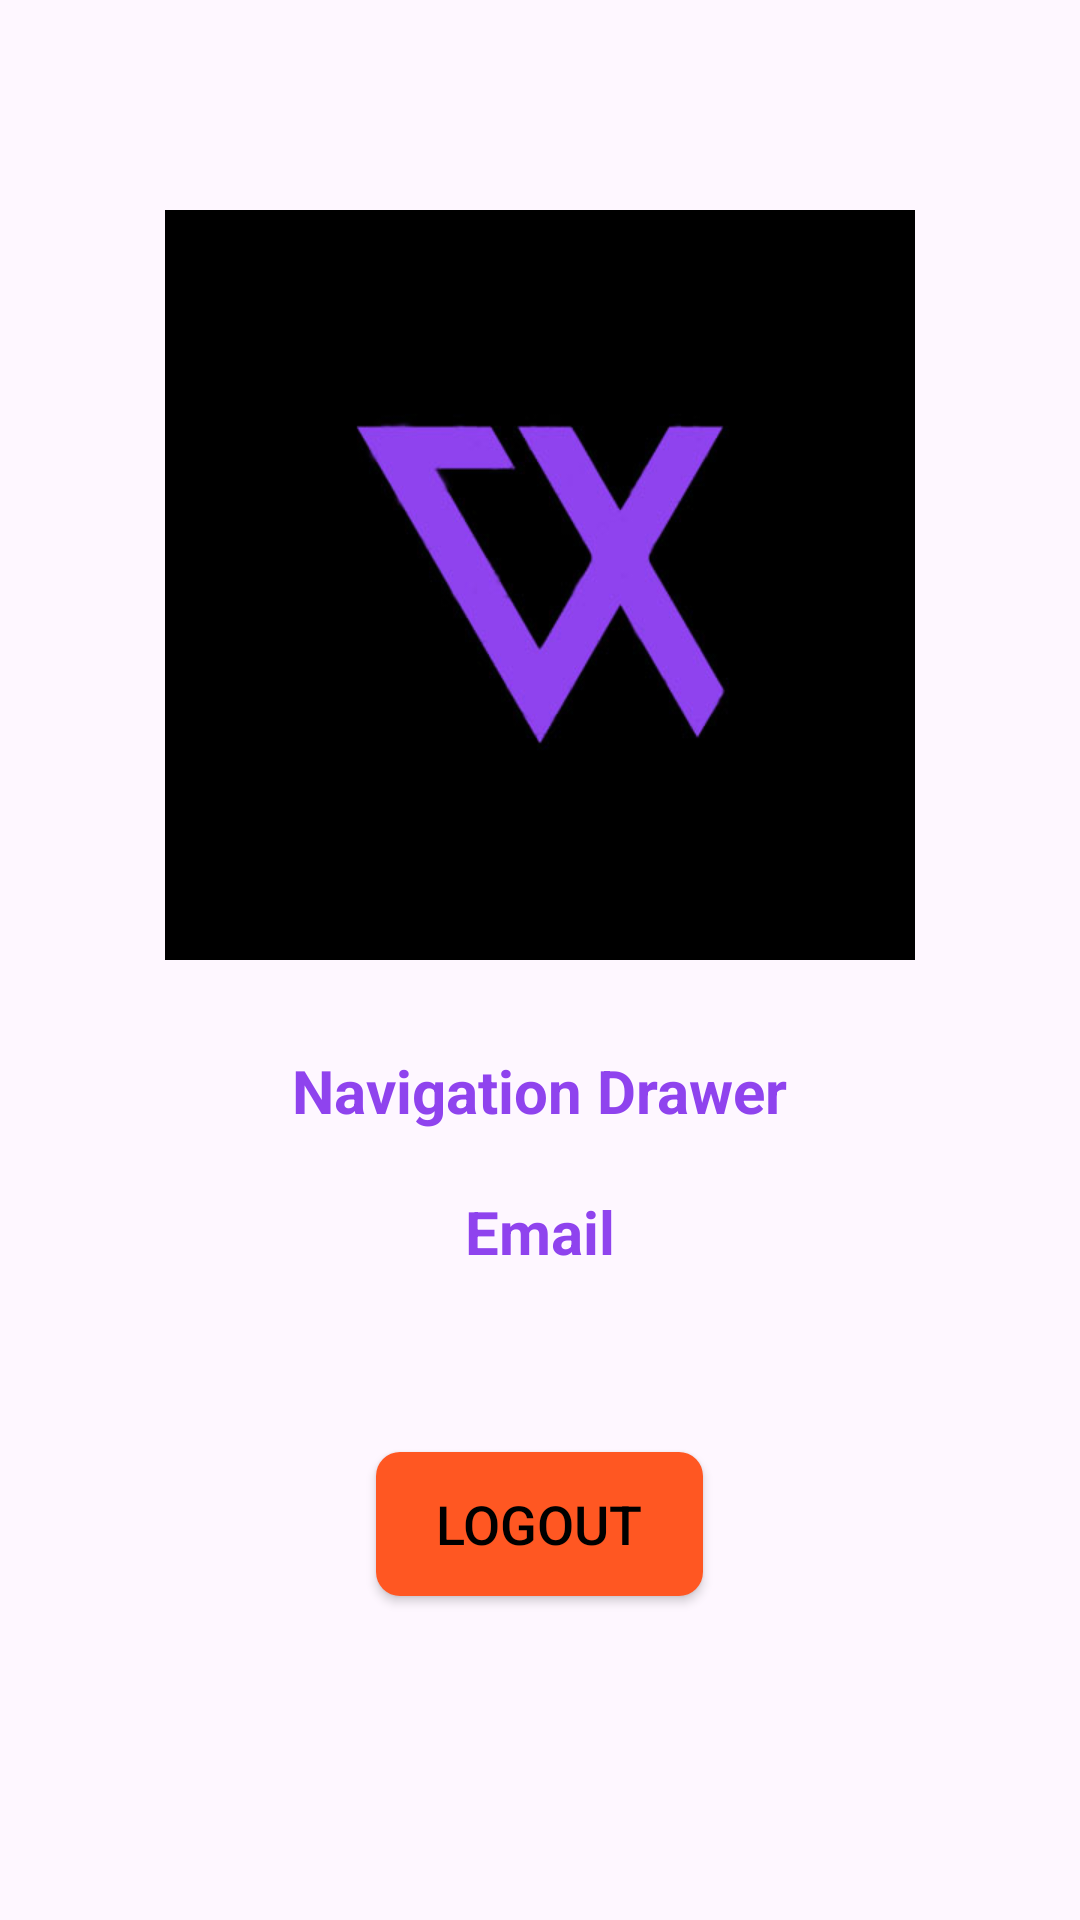

Layout XML and referenced resources for this Android screen:
<!-- AndroidManifest.xml: application theme Theme.VoluntrixApp -->
<!-- res/layout/fragment_user_profile.xml -->
<?xml version="1.0" encoding="utf-8"?>
<RelativeLayout xmlns:android="http://schemas.android.com/apk/res/android"
    xmlns:tools="http://schemas.android.com/tools"
    android:layout_width="match_parent"
    android:layout_height="match_parent"
    tools:context="fragment.UserProfileFragment">

    
    <ImageView
        android:layout_width="250dp"
        android:layout_height="250dp"
        android:layout_marginLeft="20dp"
        android:layout_marginTop="70dp"
        android:src="@drawable/voluntrix_logo"
        android:id="@+id/userImg"
        android:layout_centerHorizontal="true"
        android:layout_marginBottom="0dp"/>

    <TextView
        android:id="@+id/userName"
        android:layout_width="wrap_content"
        android:layout_height="wrap_content"
        android:layout_marginTop="30dp"
        android:layout_below="@+id/userImg"
        android:layout_centerHorizontal="true"
        android:text="@string/navigation_drawer"
        android:textColor="#8F43EE"
        android:textSize="20sp"
        android:textStyle="bold" />

    <TextView
        android:id="@+id/userEmail"
        android:layout_width="wrap_content"
        android:layout_height="wrap_content"
        android:layout_below="@+id/userName"
        android:layout_centerHorizontal="true"
        android:layout_marginStart="20dp"
        android:layout_marginTop="20dp"
        android:layout_marginEnd="20dp"
        android:layout_marginBottom="20dp"
        android:text="@string/email"
        android:textColor="#8F43EE"
        android:textSize="20sp"
        android:textStyle="bold" />

    <Button
        android:id="@+id/btnLogoutProfile"
        style="@style/ShapeAppearanceOverlay.Material3.Button"
        android:layout_width="wrap_content"
        android:layout_height="wrap_content"
        android:layout_below="@+id/userEmail"
        android:layout_centerHorizontal="true"
        android:layout_gravity="center"
        android:layout_marginStart="40dp"
        android:layout_marginTop="40dp"
        android:layout_marginEnd="40dp"
        android:layout_marginBottom="40dp"
        android:background="@drawable/designer_button_bg"
        android:paddingStart="20dp"
        android:paddingTop="10dp"
        android:paddingEnd="20dp"
        android:paddingBottom="10dp"
        android:text="Logout"
        android:textColor="@color/black"
        android:textSize="18sp">

    </Button>

</RelativeLayout>
<!-- resources referenced by this layout -->
<resources>
  <!-- drawable designer_button_bg (drawable) -->
  <shape xmlns:android="http://schemas.android.com/apk/res/android">
      <solid android:color="#FF5722" /> 
      <corners android:radius="8dp" /> 
  </shape>
  <!-- drawable voluntrix_logo: jpg bitmap (drawable, 27929 bytes) -->
  <string name="email">Email</string>
  <string name="navigation_drawer">Navigation Drawer</string>
  <style name="Theme.VoluntrixApp" parent="Base.Theme.VoluntrixApp" />
  <style name="Base.Theme.VoluntrixApp" parent="Theme.Material3.DayNight.NoActionBar">
          
          
      </style>
  <!-- not gathered from this repository: default colours our renderer supplied (Android Studio template values) -->
  <color name="black">#FF000000</color>
</resources>
